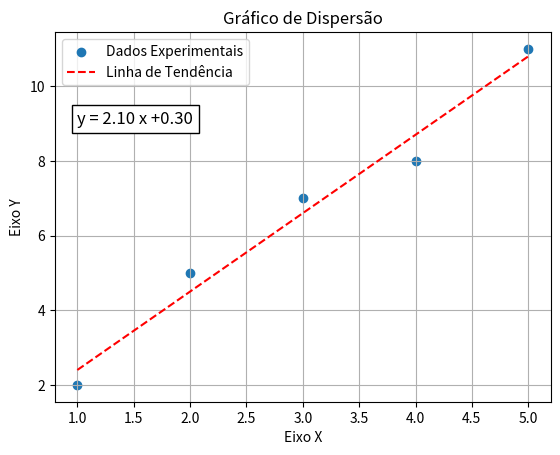

Here is the Python script that generated this plot:
#importando as bibliotecas necessárias
import numpy as np
import matplotlib.pyplot as plt 

# dados de x e y para o gráfico
x = [1,2,3,4,5]
y = [2,5,7,8,11]
# função do grafico
def plot_graph(x, y,):
    #variáveis para o título e os rótulos dos eixos
    title = "Gráfico de Dispersão"
    xlabel = "Eixo X"
    ylabel = "Eixo Y"
    # função da reta
    z = np.polyfit(x,y,1)

    a = z[0]
    b = z[1]

    #grafico de dispersão
    plt.scatter(x, y, label ="Dados Experimentais")

    #função da reta
    p = np.poly1d(z)

    #equação 
    equacao = (f"y = {a:.2f} x +{b:.2f}")

    #linha de tendência
    plt.plot(x, p(x), "r--", label = "Linha de Tendência")

    #configurações do gráfico
    plt.title(title)
    plt.text(1,9,equacao, fontsize=12, bbox=dict(facecolor='white'))
    plt.xlabel(xlabel)
    plt.ylabel(ylabel)
    plt.legend()
    plt.grid(True)
    plt.show()

# chamada da função do grafico
plot_graph(x, y)
